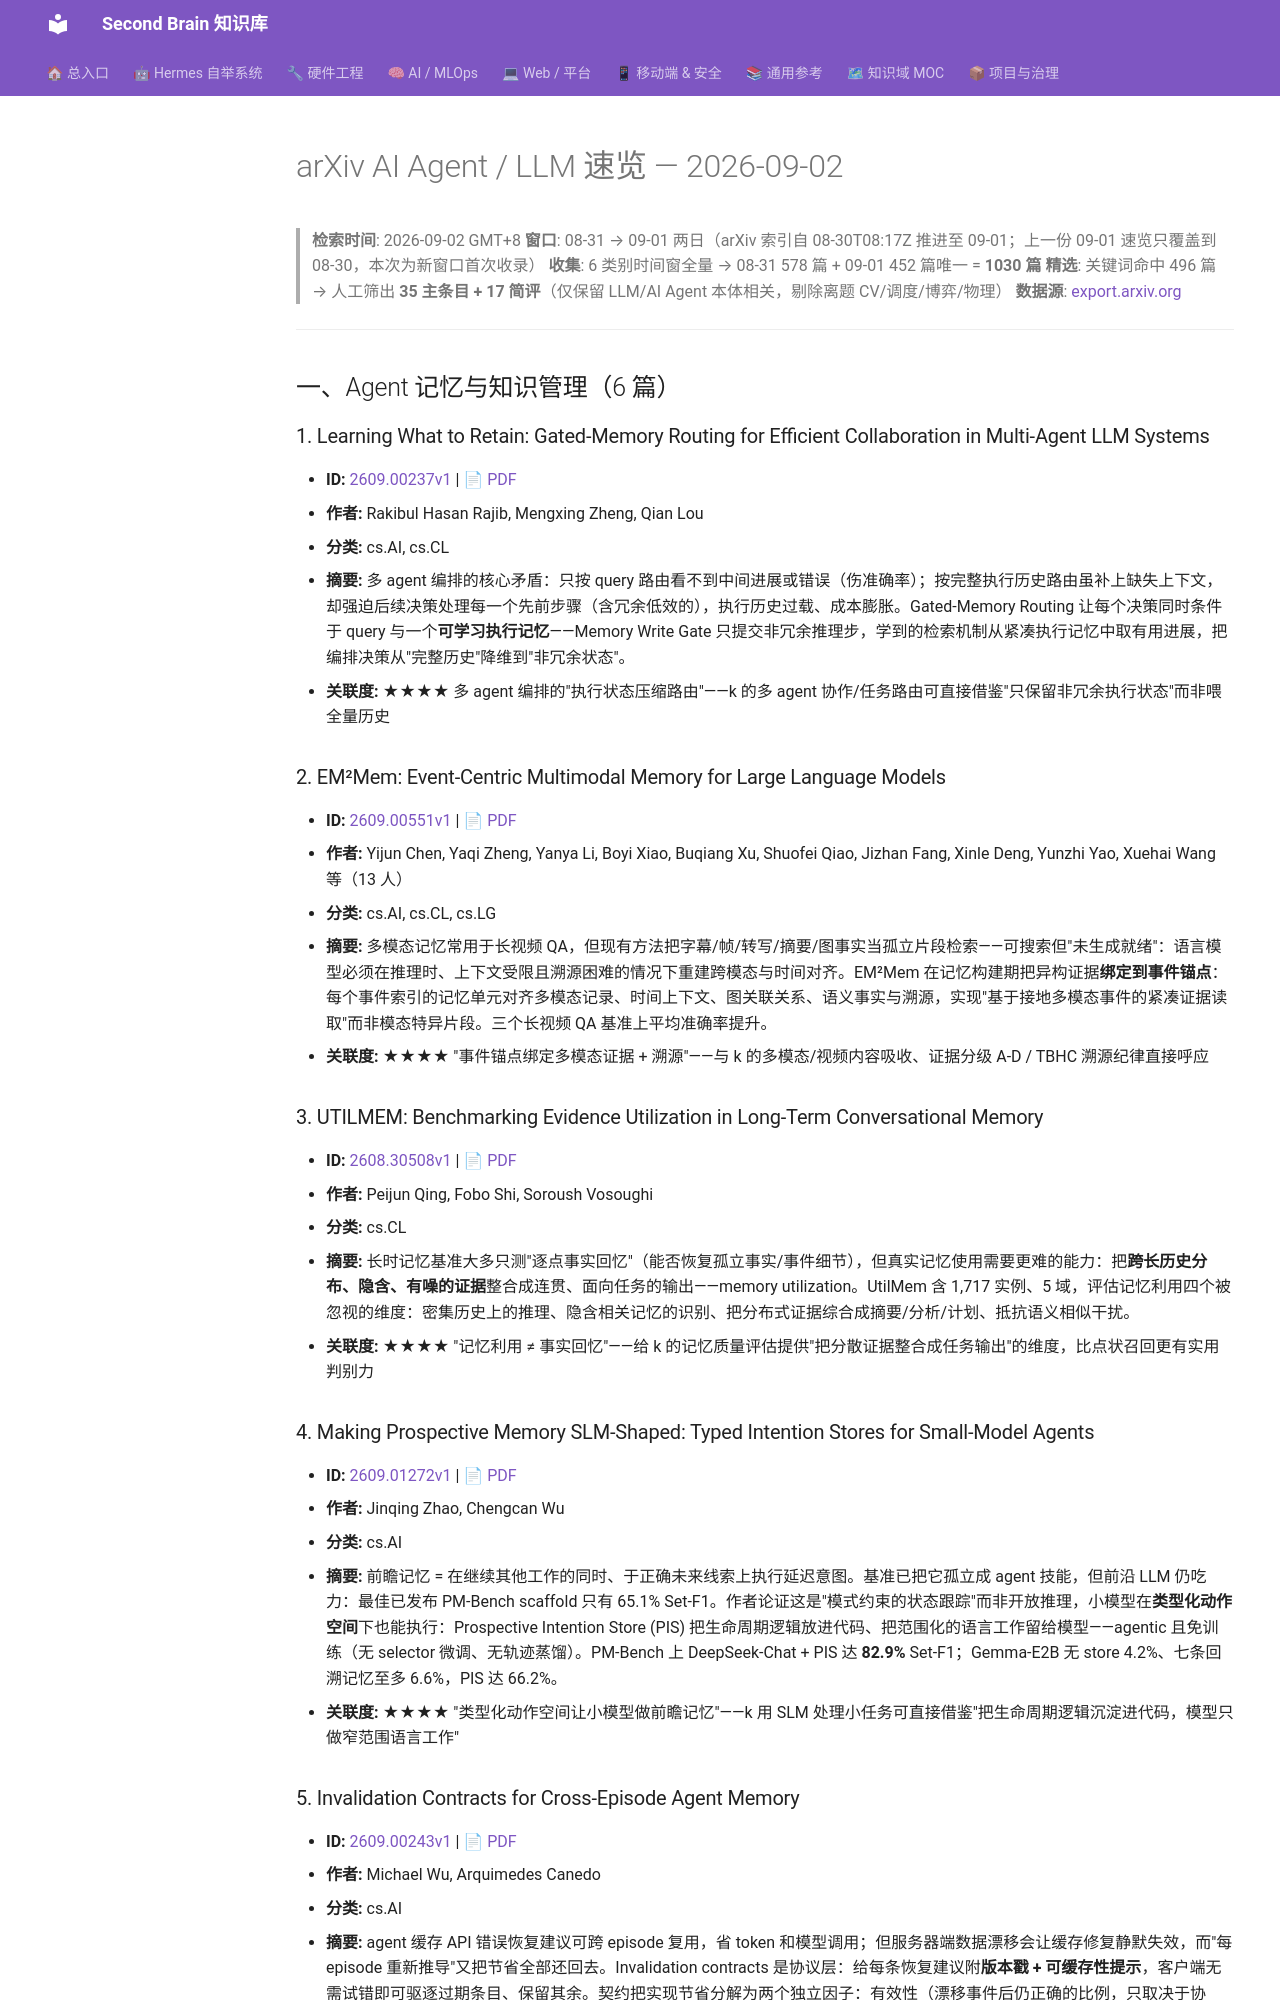

repository: mo9652962-ai/second-brain · page: kb/knowledge/Research/arxiv-2026-09-02-agent-llm/index.html · generator: mkdocs

---
aliases:
  - arxiv-2026-09-02-agent-llm
  - arxiv-agent-llm-2026-09-02
tags: [arxiv, research, ai-agent, llm, daily]
created: 2026-09-02
updated: 2026-09-02
status: adopted
source: export.arxiv.org API
---

# arXiv AI Agent / LLM 速览 — 2026-09-02

> **检索时间**: 2026-09-02 GMT+8
> **窗口**: 08-31 → 09-01 两日（arXiv 索引自 08-30T08:17Z 推进至 09-01；上一份 09-01 速览只覆盖到 08-30，本次为新窗口首次收录）
> **收集**: 6 类别时间窗全量 → 08-31 578 篇 + 09-01 452 篇唯一 = **1030 篇**
> **精选**: 关键词命中 496 篇 → 人工筛出 **35 主条目 + 17 简评**（仅保留 LLM/AI Agent 本体相关，剔除离题 CV/调度/博弈/物理）
> **数据源**: [export.arxiv.org](https://export.arxiv.org)

---

## 一、Agent 记忆与知识管理（6 篇）

### 1. Learning What to Retain: Gated-Memory Routing for Efficient Collaboration in Multi-Agent LLM Systems

- **ID:** [2609.00237v1](https://arxiv.org/abs/2609.00237v1) | [📄 PDF](https://arxiv.org/pdf/2609.00237v1)
- **作者:** Rakibul Hasan Rajib, Mengxing Zheng, Qian Lou
- **分类:** cs.AI, cs.CL
- **摘要:** 多 agent 编排的核心矛盾：只按 query 路由看不到中间进展或错误（伤准确率）；按完整执行历史路由虽补上缺失上下文，却强迫后续决策处理每一个先前步骤（含冗余低效的），执行历史过载、成本膨胀。Gated-Memory Routing 让每个决策同时条件于 query 与一个**可学习执行记忆**——Memory Write Gate 只提交非冗余推理步，学到的检索机制从紧凑执行记忆中取有用进展，把编排决策从"完整历史"降维到"非冗余状态"。
- **关联度:** ★★★★ 多 agent 编排的"执行状态压缩路由"——k 的多 agent 协作/任务路由可直接借鉴"只保留非冗余执行状态"而非喂全量历史

### 2. EM²Mem: Event-Centric Multimodal Memory for Large Language Models

- **ID:** [2609.00551v1](https://arxiv.org/abs/2609.00551v1) | [📄 PDF](https://arxiv.org/pdf/2609.00551v1)
- **作者:** Yijun Chen, Yaqi Zheng, Yanya Li, Boyi Xiao, Buqiang Xu, Shuofei Qiao, Jizhan Fang, Xinle Deng, Yunzhi Yao, Xuehai Wang 等（13 人）
- **分类:** cs.AI, cs.CL, cs.LG
- **摘要:** 多模态记忆常用于长视频 QA，但现有方法把字幕/帧/转写/摘要/图事实当孤立片段检索——可搜索但"未生成就绪"：语言模型必须在推理时、上下文受限且溯源困难的情况下重建跨模态与时间对齐。EM²Mem 在记忆构建期把异构证据**绑定到事件锚点**：每个事件索引的记忆单元对齐多模态记录、时间上下文、图关联关系、语义事实与溯源，实现"基于接地多模态事件的紧凑证据读取"而非模态特异片段。三个长视频 QA 基准上平均准确率提升。
- **关联度:** ★★★★ "事件锚点绑定多模态证据 + 溯源"——与 k 的多模态/视频内容吸收、证据分级 A-D / TBHC 溯源纪律直接呼应

### 3. UTILMEM: Benchmarking Evidence Utilization in Long-Term Conversational Memory

- **ID:** [2608.30508v1](https://arxiv.org/abs/2608.30508v1) | [📄 PDF](https://arxiv.org/pdf/2608.30508v1)
- **作者:** Peijun Qing, Fobo Shi, Soroush Vosoughi
- **分类:** cs.CL
- **摘要:** 长时记忆基准大多只测"逐点事实回忆"（能否恢复孤立事实/事件细节），但真实记忆使用需要更难的能力：把**跨长历史分布、隐含、有噪的证据**整合成连贯、面向任务的输出——memory utilization。UtilMem 含 1,717 实例、5 域，评估记忆利用四个被忽视的维度：密集历史上的推理、隐含相关记忆的识别、把分布式证据综合成摘要/分析/计划、抵抗语义相似干扰。
- **关联度:** ★★★★ "记忆利用 ≠ 事实回忆"——给 k 的记忆质量评估提供"把分散证据整合成任务输出"的维度，比点状召回更有实用判别力

### 4. Making Prospective Memory SLM-Shaped: Typed Intention Stores for Small-Model Agents

- **ID:** [2609.01272v1](https://arxiv.org/abs/2609.01272v1) | [📄 PDF](https://arxiv.org/pdf/2609.01272v1)
- **作者:** Jinqing Zhao, Chengcan Wu
- **分类:** cs.AI
- **摘要:** 前瞻记忆 = 在继续其他工作的同时、于正确未来线索上执行延迟意图。基准已把它孤立成 agent 技能，但前沿 LLM 仍吃力：最佳已发布 PM-Bench scaffold 只有 65.1% Set-F1。作者论证这是"模式约束的状态跟踪"而非开放推理，小模型在**类型化动作空间**下也能执行：Prospective Intention Store (PIS) 把生命周期逻辑放进代码、把范围化的语言工作留给模型——agentic 且免训练（无 selector 微调、无轨迹蒸馏）。PM-Bench 上 DeepSeek-Chat + PIS 达 **82.9%** Set-F1；Gemma-E2B 无 store 4.2%、七条回溯记忆至多 6.6%，PIS 达 66.2%。
- **关联度:** ★★★★ "类型化动作空间让小模型做前瞻记忆"——k 用 SLM 处理小任务可直接借鉴"把生命周期逻辑沉淀进代码，模型只做窄范围语言工作"
